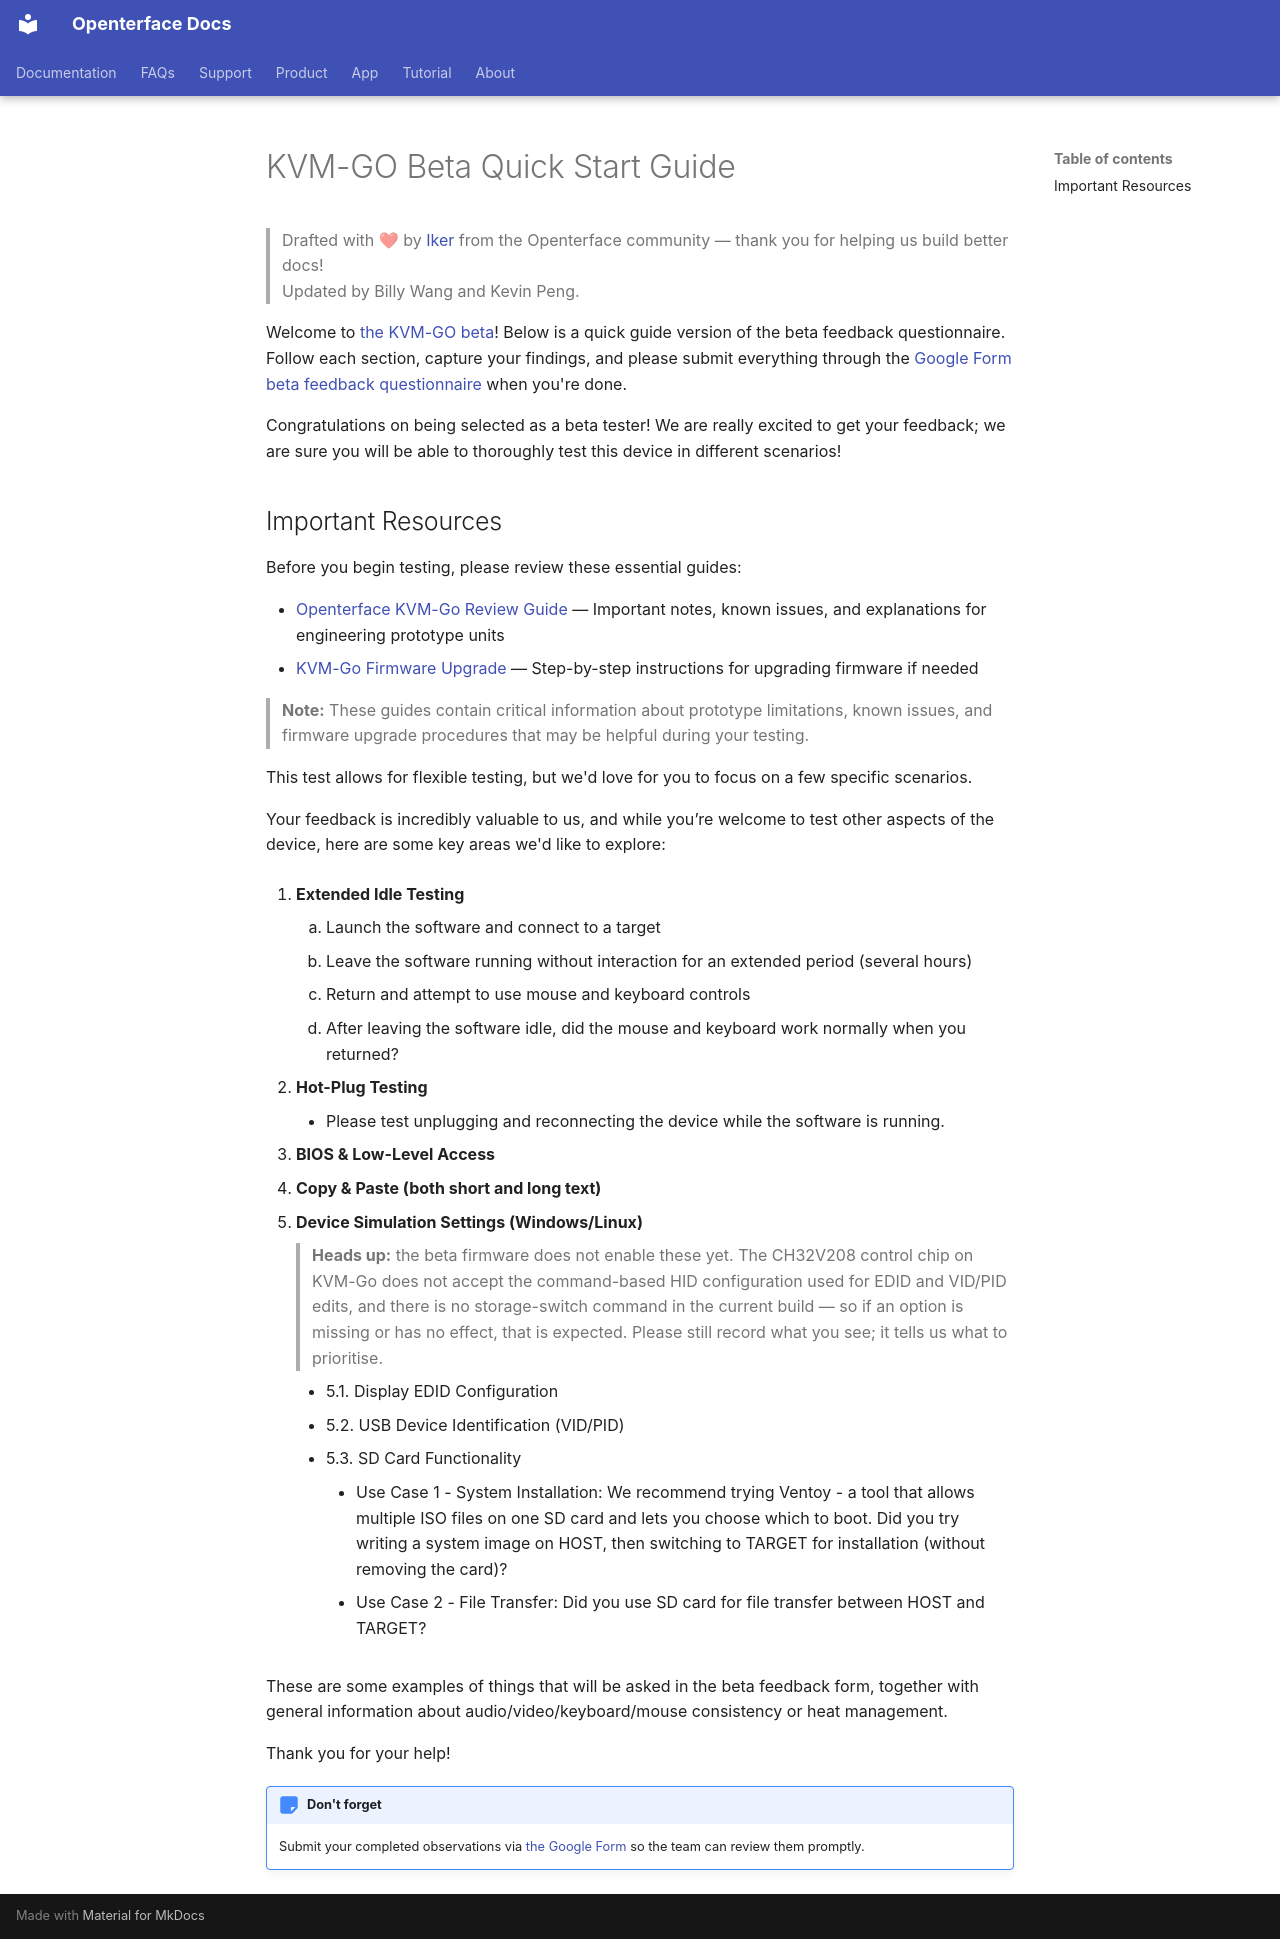

repository: TechxArtisanStudio/openterface_docs · page: products/kvmgo/beta-quick-start/index.html · generator: mkdocs

---
title: "KVM-GO Beta Quick Start Guide | Openterface Beta Testing Instructions"
description: "Complete beta testing guide for Openterface KVM-GO. Learn how to test extended idle, hot-plug, BIOS access, copy-paste, and device simulation settings. Submit feedback via our beta questionnaire."
keywords: "KVM-GO beta, Openterface beta testing, KVM-GO beta guide, beta tester instructions, KVM-GO feedback, beta questionnaire, KVM over USB beta, headless control testing, USB KVM beta"
---

# KVM-GO Beta Quick Start Guide

> Drafted with ❤ by [Iker](https://github.com/IkerGarcia) from the Openterface community — thank you for helping us build better docs!  
> Updated by Billy Wang and Kevin Peng.

Welcome to [the KVM-GO beta](/products/kvmgo/updates/251007-kvm-go-beta-test-kits-sent-1/)! Below is a quick guide version of the beta feedback questionnaire. Follow each section, capture your findings, and please submit everything through the [Google Form beta feedback questionnaire](https://docs.google.com/forms/d/e/1FAIpQLSf1WGwGSN-4ZPVav0CwdepNsBQj9iLmtR7AF_c2GETPwnfHCQ/viewform?usp=header) when you're done.

Congratulations on being selected as a beta tester! We are really excited to get your feedback; we are sure you will be able to thoroughly test this device in different scenarios!

## Important Resources

Before you begin testing, please review these essential guides:

- [Openterface KVM-Go Review Guide](/products/kvmgo/notes/review-guide/) — Important notes, known issues, and explanations for engineering prototype units
- [KVM-Go Firmware Upgrade](/products/kvmgo/notes/firmware-upgrade/) — Step-by-step instructions for upgrading firmware if needed

> **Note:** These guides contain critical information about prototype limitations, known issues, and firmware upgrade procedures that may be helpful during your testing.

This test allows for flexible testing, but we'd love for you to focus on a few specific scenarios.

Your feedback is incredibly valuable to us, and while you’re welcome to test other aspects of the device, here are some key areas we'd like to explore:

1. **Extended Idle Testing**

    1. Launch the software and connect to a target
    2. Leave the software running without interaction for an extended period (several hours)
    3. Return and attempt to use mouse and keyboard controls
    - After leaving the software idle, did the mouse and keyboard work normally when you returned?

2. **Hot-Plug Testing**

    - Please test unplugging and reconnecting the device while the software is running.

3. **BIOS & Low-Level Access**

4. **Copy & Paste (both short and long text)**

5. **Device Simulation Settings (Windows/Linux)**

    > **Heads up:** the beta firmware does not enable these yet. The CH32V208 control chip on KVM-Go does not accept the command-based HID configuration used for EDID and VID/PID edits, and there is no storage-switch command in the current build — so if an option is missing or has no effect, that is expected. Please still record what you see; it tells us what to prioritise.

    - 5.1. Display EDID Configuration
    - 5.2. USB Device Identification (VID/PID)
    - 5.3. SD Card Functionality
        - Use Case 1 - System Installation: We recommend trying Ventoy - a tool that allows multiple ISO files on one SD card and lets you choose which to boot. Did you try writing a system image on HOST, then switching to TARGET for installation (without removing the card)?
        - Use Case 2 - File Transfer:  Did you use SD card for file transfer between HOST and TARGET?

These are some examples of things that will be asked in the beta feedback form, together with general information about audio/video/keyboard/mouse consistency or heat management.

Thank you for your help!

!!! reminder "Don't forget"
    Submit your completed observations via [the Google Form](https://docs.google.com/forms/d/e/1FAIpQLSf1WGwGSN-4ZPVav0CwdepNsBQj9iLmtR7AF_c2GETPwnfHCQ/viewform?usp=header) so the team can review them promptly.
